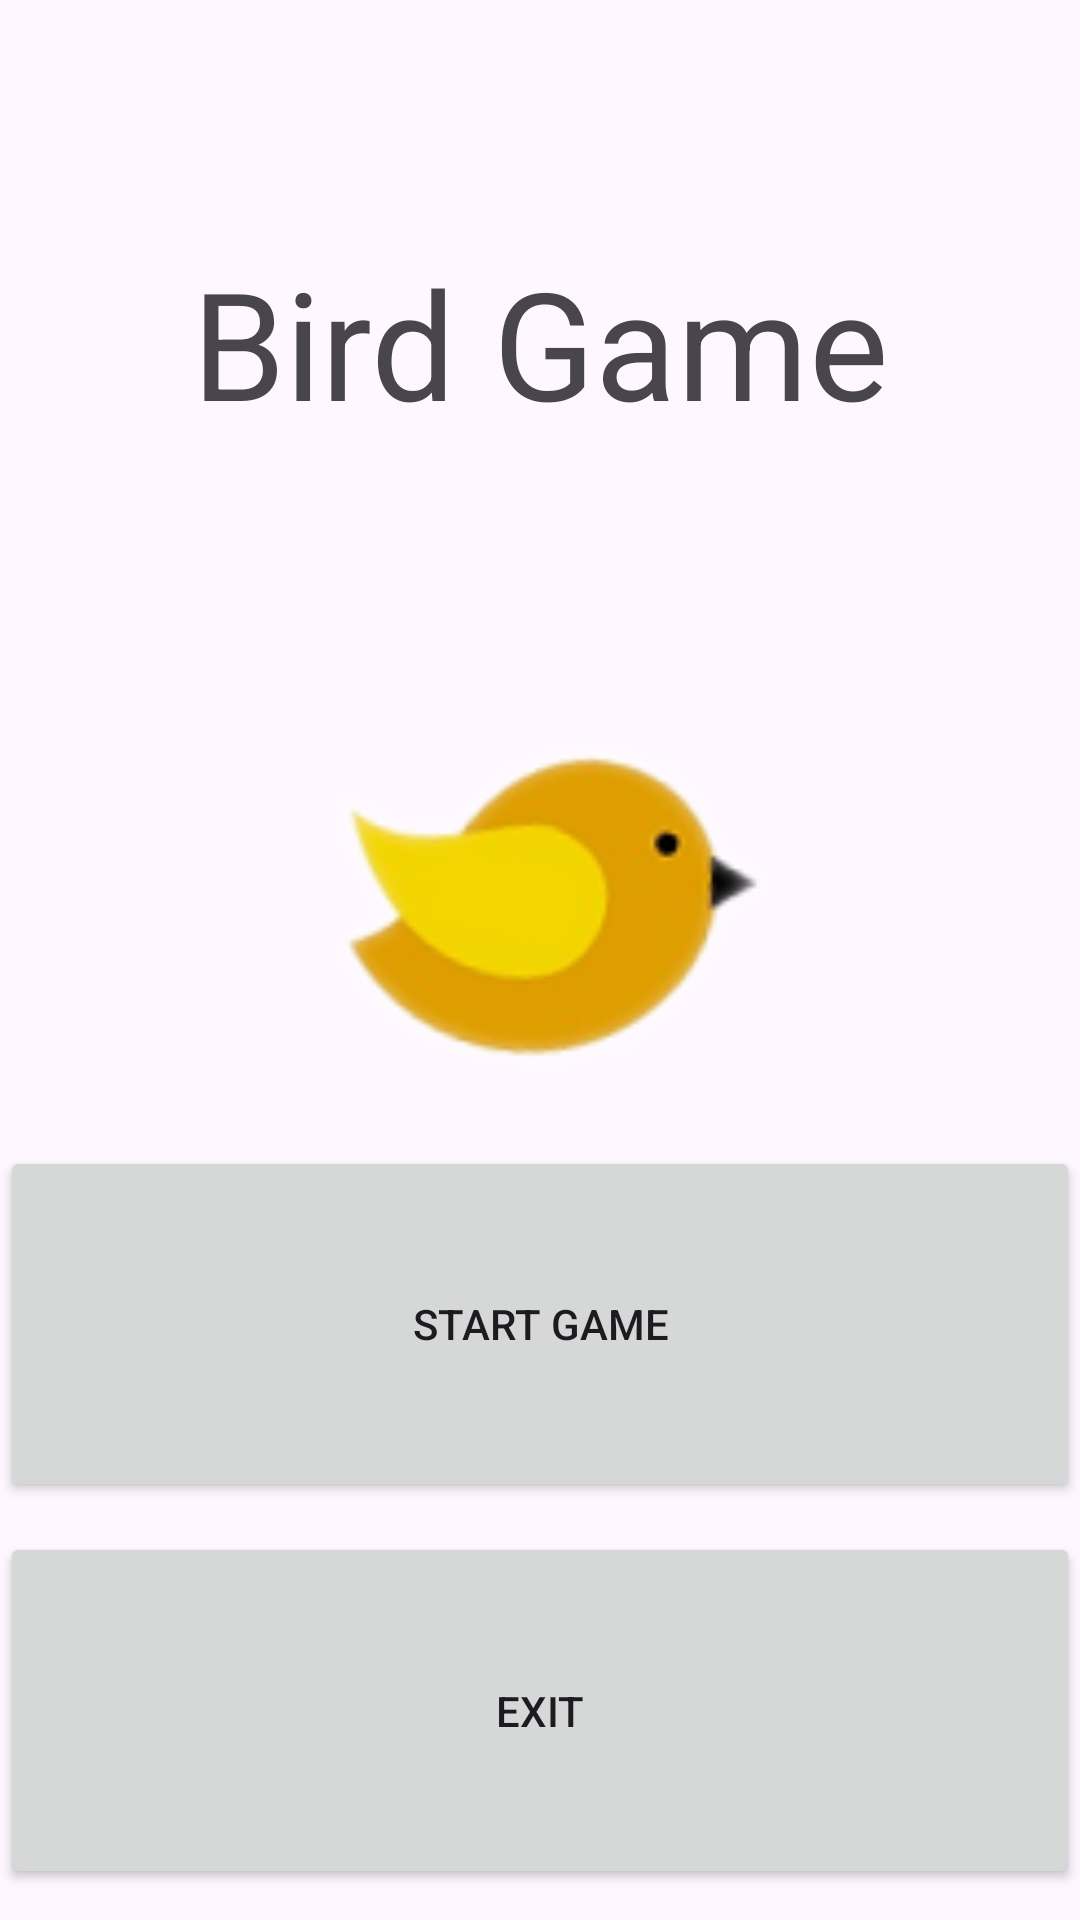

Reconstruct the res/layout file that produces this screen, plus the resources it refers to.
<!-- AndroidManifest.xml: application theme Theme.BirdieGame -->
<!-- res/layout/activity_main.xml -->
<?xml version="1.0" encoding="utf-8"?>
<LinearLayout xmlns:android="http://schemas.android.com/apk/res/android"
    xmlns:app="http://schemas.android.com/apk/res-auto"
    xmlns:tools="http://schemas.android.com/tools"
    android:layout_width="match_parent"
    android:layout_height="match_parent"
    android:gravity="center"
    android:orientation="vertical"
    android:background="@drawable/background"
    tools:context=".MainActivity">

    <TextView
        android:layout_width="match_parent"
        android:layout_height="0sp"
        android:text="@string/game_name"
        android:gravity="center"
        android:textSize="50sp"
        android:layout_weight="5"
        />

    <ImageView
        android:src="@drawable/bird"
        android:layout_width="match_parent"
        android:layout_height="wrap_content"
        android:layout_weight="1"
        />

    <Button
        android:id="@+id/main_btn_start"
        android:layout_width="match_parent"
        android:layout_height="0sp"
        android:layout_weight="2.6"
        android:onClick="onClick"
        android:text="@string/game_start"
        android:layout_marginTop="10sp"
        />

    <Button
        android:id="@+id/main_btn_exit"
        android:layout_width="match_parent"
        android:layout_height="0sp"
        android:layout_weight="2.6"
        android:onClick="onClick"
        android:layout_marginTop="10sp"
        android:layout_marginBottom="10sp"
        android:text="@string/game_exit"

        />
</LinearLayout>
<!-- resources referenced by this layout -->
<resources>
  <!-- drawable bird: png bitmap (drawable, 10555 bytes) -->
  <string name="game_exit">Exit</string>
  <string name="game_name">Bird Game</string>
  <string name="game_start">Start Game</string>
  <style name="Theme.BirdieGame" parent="Base.Theme.BirdieGame" />
  <style name="Base.Theme.BirdieGame" parent="Theme.Material3.DayNight.NoActionBar">
          
          
      </style>
</resources>
